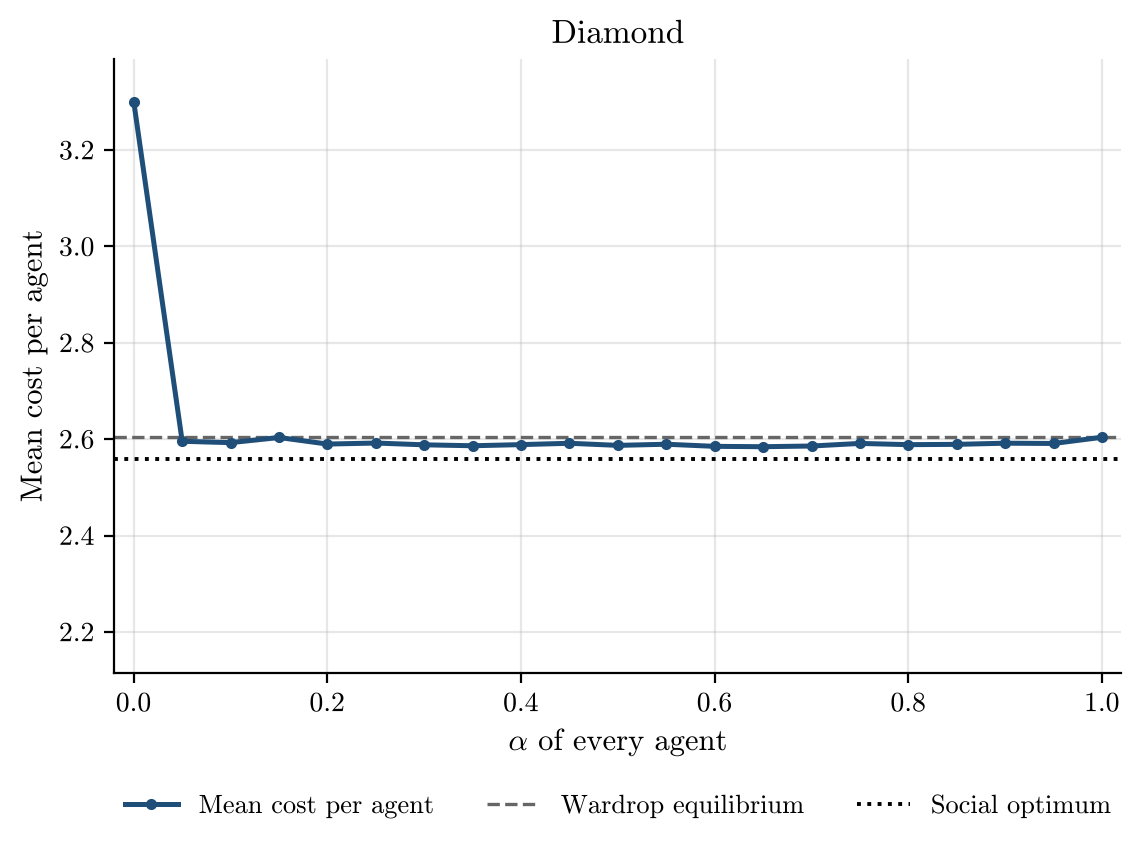

The file beside this chart, header and first rows:
alpha, runs, incomplete_runs, mean_cost_per_agent, mean_cost_per_agent_ci95, wardrop_per_agent, optimum_per_agent
0.0, 50, 0, 3.3, 0.0, 2.604, 2.558
0.05, 50, 0, 2.596, 0.004007, 2.604, 2.558
0.1, 50, 0, 2.593, 0.003885, 2.604, 2.558
0.15, 50, 0, 2.603, 0.004651, 2.604, 2.558
0.2, 50, 0, 2.59, 0.002671, 2.604, 2.558
0.25, 50, 0, 2.592, 0.002803, 2.604, 2.558
0.3, 50, 0, 2.588, 0.003061, 2.604, 2.558
0.35, 50, 0, 2.586, 0.002434, 2.604, 2.558
0.4, 50, 0, 2.589, 0.002147, 2.604, 2.558
0.45, 50, 0, 2.591, 0.001971, 2.604, 2.558
0.5, 50, 0, 2.587, 0.001935, 2.604, 2.558
0.55, 50, 0, 2.589, 0.001656, 2.604, 2.558
0.6, 50, 0, 2.585, 0.001606, 2.604, 2.558
0.65, 50, 0, 2.584, 0.001538, 2.604, 2.558
0.7, 50, 0, 2.586, 0.001512, 2.604, 2.558
0.75, 50, 0, 2.591, 0.002029, 2.604, 2.558
0.8, 50, 0, 2.588, 0.00173, 2.604, 2.558
0.85, 50, 0, 2.589, 0.001436, 2.604, 2.558
0.9, 50, 0, 2.592, 0.001115, 2.604, 2.558
0.95, 50, 0, 2.591, 0.001073, 2.604, 2.558
1.0, 50, 0, 2.604, 0.0, 2.604, 2.558
